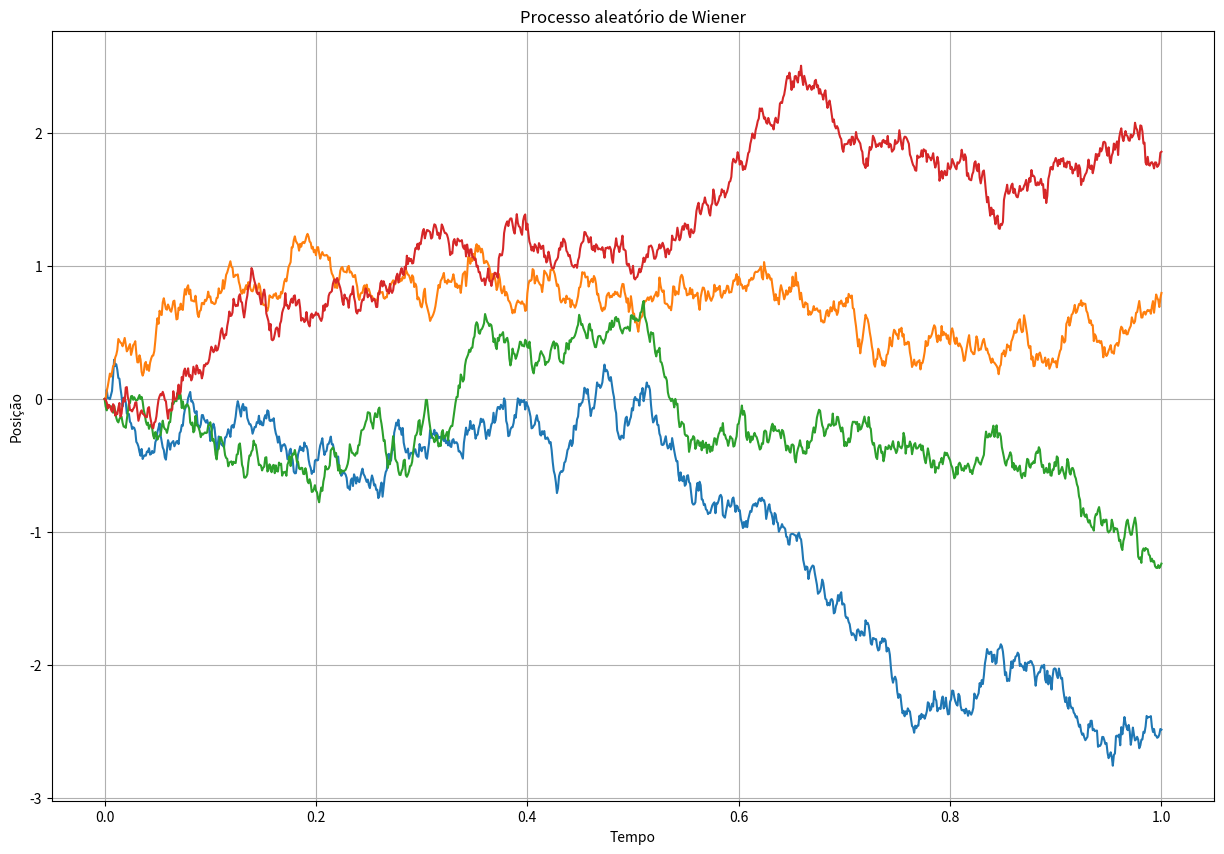

Reproduce this figure in Python.
import numpy as np
import matplotlib.pyplot as plt
#%pylab inline
def wiener_process(T, N):   #função para o processo de Wiener
    """
    T: total time
    N: The total number of steps
    """
    W0 = [0]    #Inicial
    dt = T/float(N)
    # simula os incrementos pela variável aleatóia normal
    increments = np.random.normal(0, np.sqrt(2*dt), N)  #Nesse caso a = 2
    W = W0 + list(np.cumsum(increments))    #W recebe os incrementos e vai gerando o processo de Wiener
    return W    #retorna de w o processo de wiener

N = 1000    #Número de etapas
T = 1   #Tempo total
dt = T / float(N)   #dt
t = np.linspace(0.0, N*dt, N+1)  #conta os valores de 0 até N+1 para o gráfico
plt.figure(figsize=(15,10))
for i in range(4):      #Plota o gráfico com 4 funções de amostras ou seja 4 caminhos para processos de Wiener independentes
    W = wiener_process(T, N)    #A variável W recebe a função que calcula o processo de Wiener
    plt.plot(t, W)  #Plota o gráfico do processo de Wiener
    plt.xlabel('Tempo') #Eixo x
    plt.title(f'Processo aleatório de Wiener')  #Plota o título
    plt.ylabel('Posição')   #Eixo y
    plt.grid(True)

plt.show()

